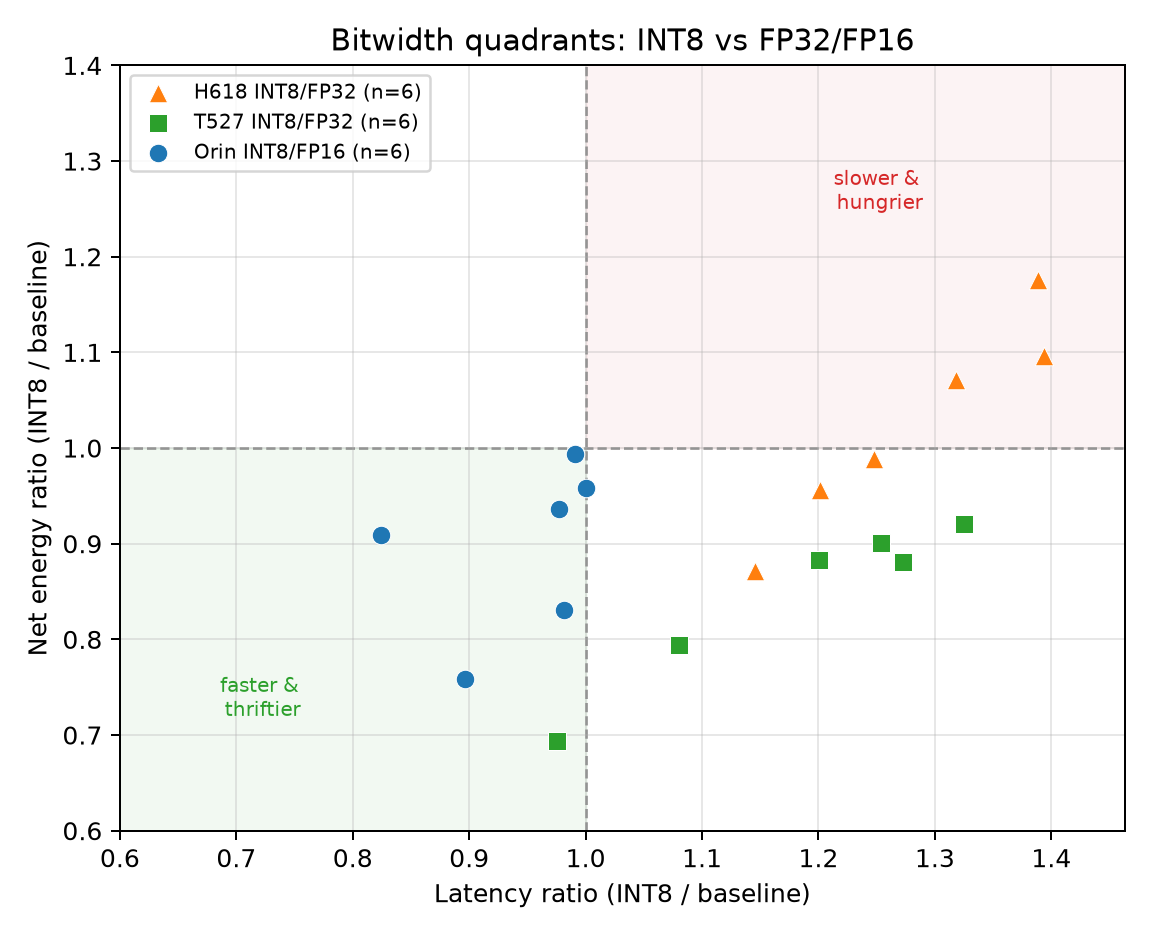

The file beside this chart, header and first rows:
device, key, lat_ratio, ene_ratio, ref
h618, w0.35_d2222_s64g, 1.388, 1.176, FP32
h618, w0.35_d3333_s64g, 1.394, 1.096, FP32
h618, w0.5_d2222_s96c, 1.248, 0.9887, FP32
h618, w0.5_d3333_s112c, 1.318, 1.071, FP32
h618, w0.75_d3333_s112c, 1.202, 0.9557, FP32
h618, w1_d4444_s112c, 1.145, 0.8718, FP32
t527, w0.35_d2222_s64g, 1.272, 0.8806, FP32
t527, w0.35_d3333_s64g, 1.325, 0.9204, FP32
t527, w0.5_d2222_s96c, 1.201, 0.8833, FP32
t527, w0.5_d3333_s112c, 1.254, 0.9011, FP32
t527, w0.75_d3333_s112c, 1.08, 0.794, FP32
t527, w1_d4444_s112c, 0.975, 0.6937, FP32
orin, w0.35_d2222_s64g, 1.001, 0.9585, FP16
orin, w0.35_d3333_s64g, 0.9772, 0.9363, FP16
orin, w0.5_d2222_s96c, 0.9907, 0.9936, FP16
orin, w0.5_d3333_s112c, 0.824, 0.9094, FP16
orin, w0.75_d3333_s112c, 0.9814, 0.8305, FP16
orin, w1_d4444_s112c, 0.8964, 0.7586, FP16
